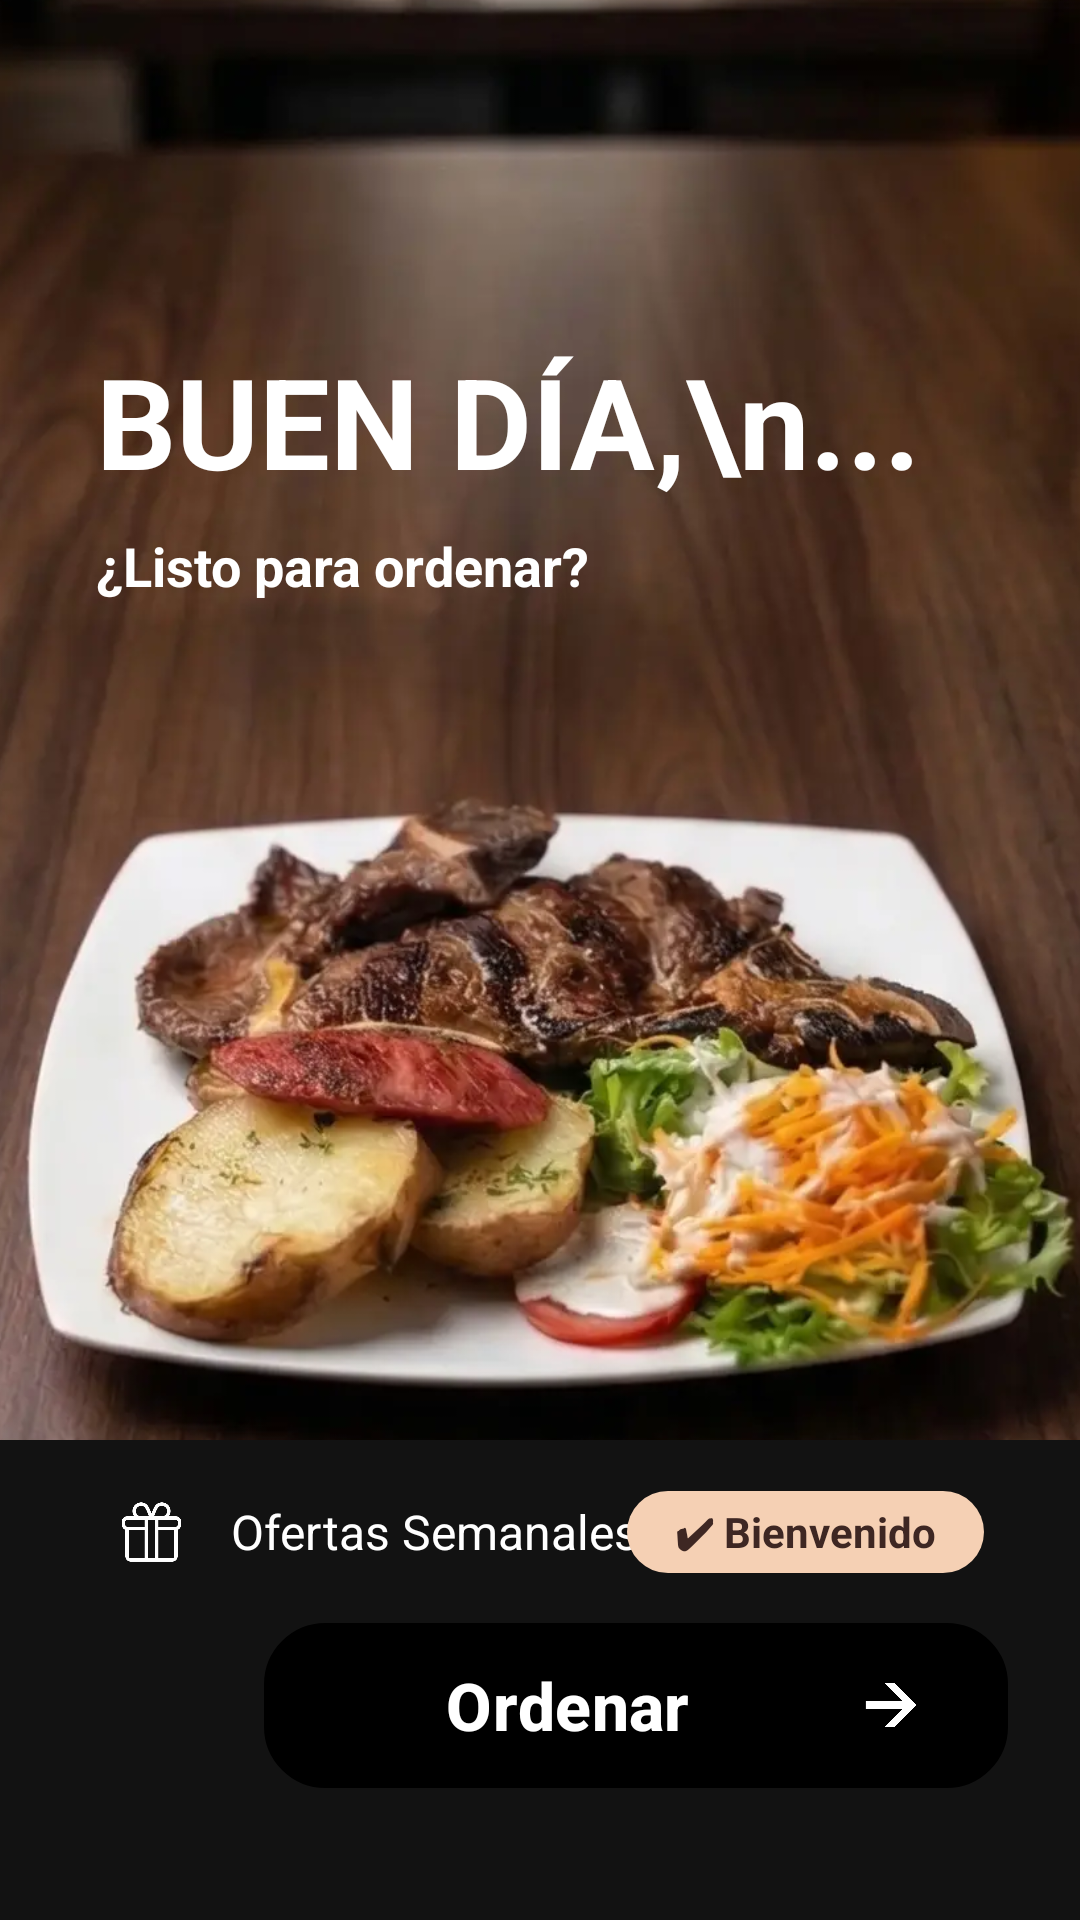

Here is an Android app screen rendered from its layout file. Give the layout XML and the strings, colors and styles it references.
<!-- AndroidManifest.xml: application theme Theme.Picana_apk -->
<!-- res/layout/activity_bienvenida.xml -->
<?xml version="1.0" encoding="utf-8"?>
<androidx.constraintlayout.widget.ConstraintLayout
    xmlns:android="http://schemas.android.com/apk/res/android"
    xmlns:app="http://schemas.android.com/apk/res-auto"
    xmlns:tools="http://schemas.android.com/tools"
    android:layout_width="match_parent"
    android:layout_height="match_parent"
    android:background="@color/color_fondo">

    <ImageView
        android:id="@+id/imgFondoPlato"
        android:layout_width="676dp"
        android:layout_height="1070dp"
        android:contentDescription="@null"
        android:scaleType="centerCrop"
        android:src="@drawable/img_fondo_bienvenida"
        app:layout_constraintBottom_toTopOf="@+id/guidelineSeccionInferior"
        app:layout_constraintEnd_toEndOf="parent"
        app:layout_constraintHorizontal_bias="0.501"
        app:layout_constraintStart_toStartOf="parent"
        app:layout_constraintTop_toTopOf="parent"
        app:layout_constraintVertical_bias="0.223" />

    <TextView
        android:id="@+id/tvSaludoUsuario"
        android:layout_width="0dp"
        android:layout_height="wrap_content"
        android:layout_marginStart="32dp"
        android:layout_marginEnd="32dp"
        android:layout_marginTop="112dp"
        android:lineSpacingExtra="-8dp"
        android:text="BUEN DÍA,\n..."
        tools:text="BUEN DÍA,\nUSUARIO."
        android:textColor="@color/color_texto_blanco"
        android:textSize="42sp"
        android:textStyle="bold"
        app:layout_constraintEnd_toEndOf="parent"
        app:layout_constraintStart_toStartOf="parent"
        app:layout_constraintTop_toTopOf="parent" />

    <TextView
        android:id="@+id/tvPreguntaOrden"
        android:layout_width="wrap_content"
        android:layout_height="wrap_content"
        android:layout_marginTop="8dp"
        android:text="¿Listo para ordenar?"
        android:textColor="@color/color_texto_blanco"
        android:textSize="18sp"
        android:textStyle="bold"
        app:layout_constraintStart_toStartOf="@id/tvSaludoUsuario"
        app:layout_constraintTop_toBottomOf="@id/tvSaludoUsuario" />

    <androidx.constraintlayout.widget.Guideline
        android:id="@+id/guidelineSeccionInferior"
        android:layout_width="wrap_content"
        android:layout_height="wrap_content"
        android:orientation="horizontal"
        app:layout_constraintGuide_percent="0.75" />

    <View
        android:id="@+id/fondoInferior"
        android:layout_width="0dp"
        android:layout_height="0dp"
        android:background="#121212"
        app:layout_constraintBottom_toBottomOf="parent"
        app:layout_constraintEnd_toEndOf="parent"
        app:layout_constraintHorizontal_bias="0.0"
        app:layout_constraintStart_toStartOf="parent"
        app:layout_constraintTop_toBottomOf="@id/guidelineSeccionInferior"
        app:layout_constraintVertical_bias="1.0" />

    <LinearLayout
        android:id="@+id/containerOfertas"
        android:layout_width="192dp"
        android:layout_height="50dp"
        android:layout_marginStart="32dp"
        android:gravity="center_vertical"
        android:orientation="horizontal"
        app:layout_constraintBottom_toTopOf="@+id/btnOrdenarPrincipal"
        app:layout_constraintStart_toStartOf="parent"
        app:layout_constraintTop_toTopOf="@id/fondoInferior">

        <ImageView
            android:layout_width="37dp"
            android:layout_height="50dp"
            android:src="@drawable/icn_regalo"
            app:tint="@color/color_texto_blanco" />

        <TextView
            android:layout_width="wrap_content"
            android:layout_height="wrap_content"
            android:layout_marginStart="8dp"
            android:text="Ofertas Semanales"
            android:textColor="@color/color_texto_blanco"
            android:textSize="16sp" />
    </LinearLayout>

    <TextView
        android:id="@+id/tvBadgeBienvenido"
        android:layout_width="wrap_content"
        android:layout_height="wrap_content"
        android:layout_marginEnd="32dp"
        android:background="@drawable/btn_selector_boton_verde"
        android:backgroundTint="#F5D0B4"
        android:paddingHorizontal="16dp"
        android:paddingVertical="4dp"
        android:text="✔ Bienvenido"
        android:textColor="#3E2723"
        android:textSize="14sp"
        android:textStyle="bold"
        app:layout_constraintBottom_toBottomOf="@id/containerOfertas"
        app:layout_constraintEnd_toEndOf="parent"
        app:layout_constraintTop_toTopOf="@id/containerOfertas" />

    <com.google.android.material.button.MaterialButton
        android:id="@+id/btnOrdenarPrincipal"
        android:layout_width="248dp"
        android:layout_height="55dp"
        android:layout_marginEnd="24dp"
        android:layout_marginBottom="44dp"
        android:background="@drawable/btn_selector_boton_oscuro"
        app:backgroundTint="@null"
        android:text="Ordenar"
        android:textAllCaps="false"
        android:textColor="@color/color_texto_blanco"
        android:textSize="22sp"
        android:textStyle="bold"
        app:cornerRadius="30dp"
        app:icon="@drawable/icn_adelante"
        app:iconGravity="end"
        app:iconPadding="16dp"
        app:iconSize="30dp"
        app:layout_constraintBottom_toBottomOf="parent"
        app:layout_constraintEnd_toEndOf="parent"
        app:strokeWidth="0dp" />
</androidx.constraintlayout.widget.ConstraintLayout>
<!-- resources referenced by this layout -->
<resources>
  <color name="color_fondo">#1c1c1c</color>
  <color name="color_texto_blanco">#FFFFFF</color>
  <!-- drawable btn_selector_boton_oscuro (drawable) -->
  <?xml version="1.0" encoding="utf-8"?>
  <selector xmlns:android="http://schemas.android.com/apk/res/android">
  
      <item android:state_pressed="true">
          <shape android:shape="rectangle">
              <solid android:color="#000000" />
              <corners android:radius="50dp" />
              <stroke android:width="1dp" android:color="#000000" />
          </shape>
      </item>
  
      <item>
          <shape android:shape="rectangle">
              <solid android:color="#000000" />
              <corners android:radius="20dp" />
              <stroke android:width="1dp" android:color="#000000" />
          </shape>
      </item>
  
  </selector>
  <!-- drawable btn_selector_boton_verde (drawable) -->
  <?xml version="1.0" encoding="utf-8"?>
  <selector xmlns:android="http://schemas.android.com/apk/res/android">
  
      <item android:state_pressed="true">
          <shape android:shape="rectangle">
              <solid android:color="#16A34A" />
              <corners android:radius="40dp" />
          </shape>
      </item>
  
      <item android:state_focused="true">
          <shape android:shape="rectangle">
              <solid android:color="#16A34A" />
              <corners android:radius="40dp" />
          </shape>
      </item>
  
      <item>
          <shape android:shape="rectangle">
              <solid android:color="#22C55E" />
              <corners android:radius="20dp" />
          </shape>
      </item>
  
  </selector>
  <!-- drawable icn_adelante: webp bitmap (drawable, 13960 bytes) -->
  <!-- drawable icn_regalo: webp bitmap (drawable, 20630 bytes) -->
  <!-- drawable img_fondo_bienvenida: webp bitmap (drawable, 96648 bytes) -->
  <style name="Theme.Picana_apk" parent="Base.Theme.Picana_apk" />
  <style name="Base.Theme.Picana_apk" parent="Theme.Material3.DayNight.NoActionBar">
          
          
      </style>
</resources>
